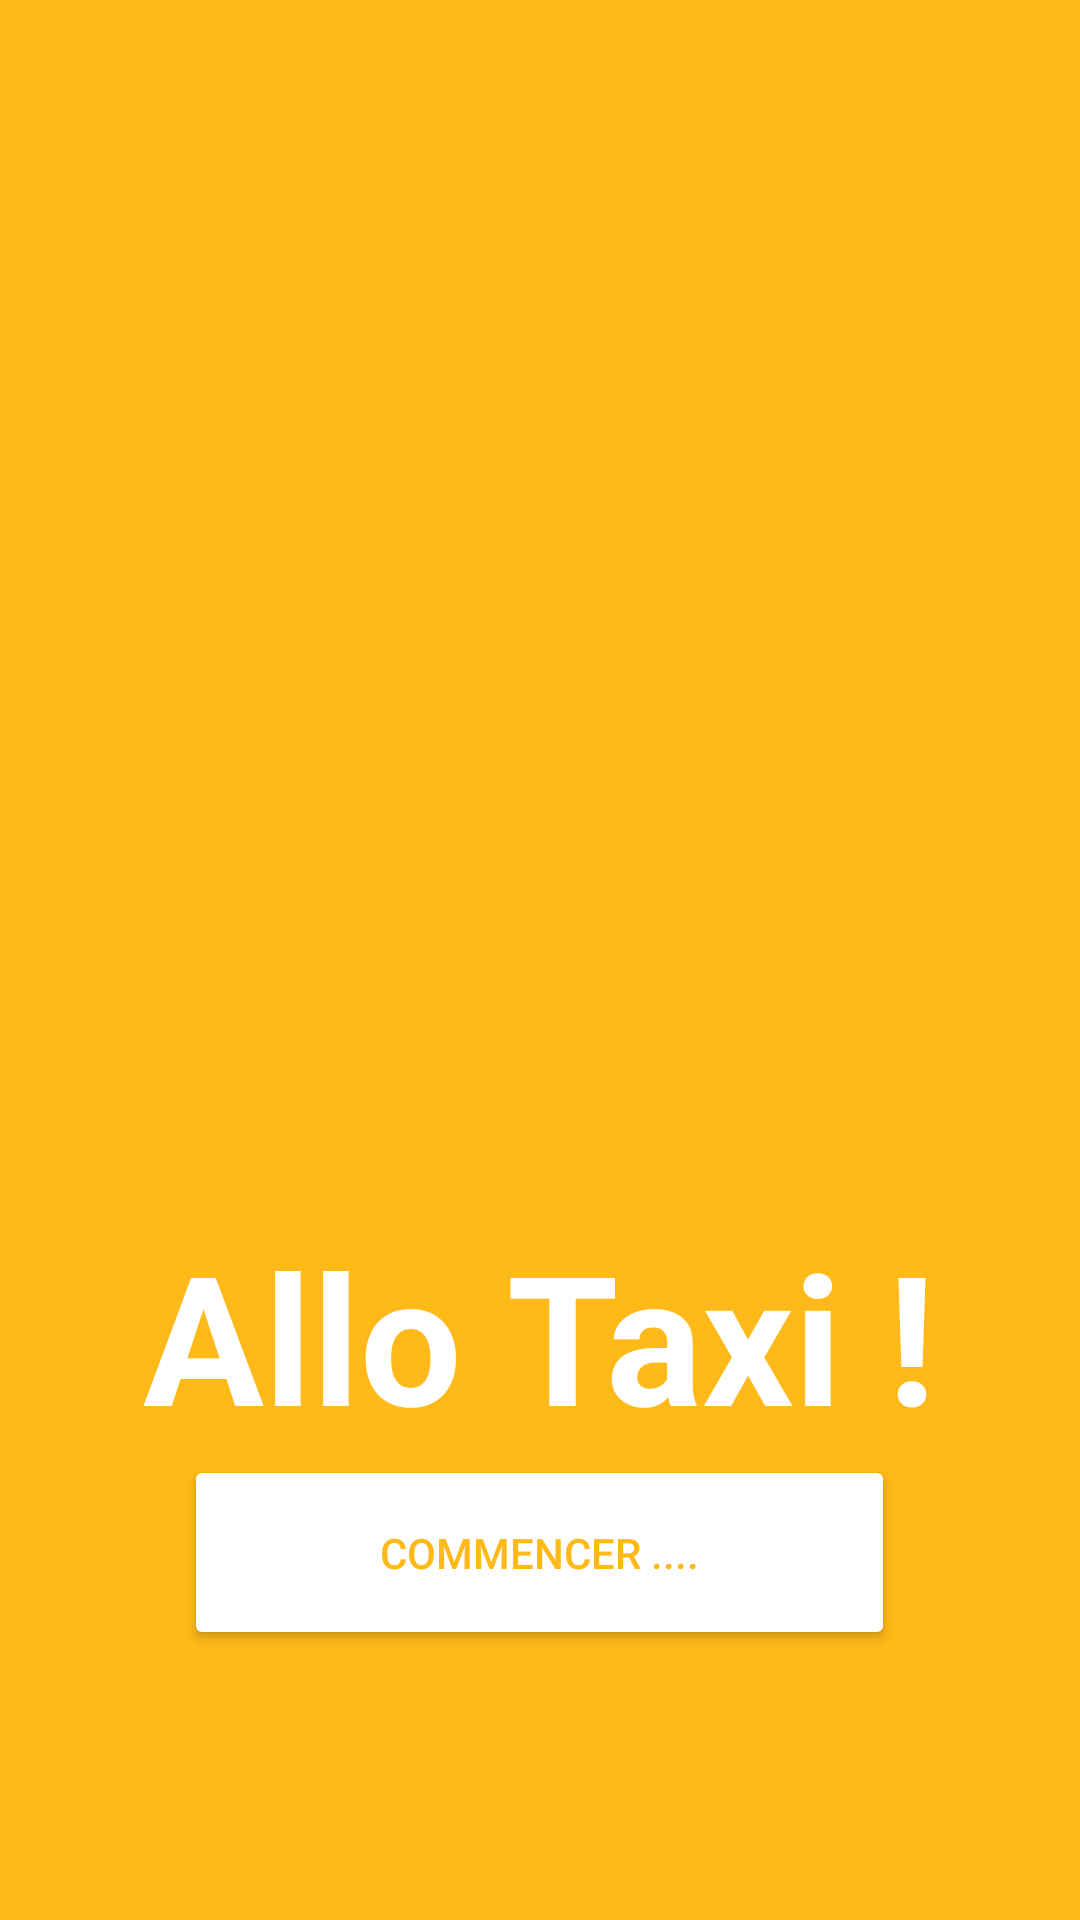

The Android layout XML behind this screen, and the referenced resources:
<!-- AndroidManifest.xml: application theme Theme.ALLOTAXI -->
<!-- res/layout/activity_main.xml -->
<?xml version="1.0" encoding="utf-8"?>
<RelativeLayout xmlns:android="http://schemas.android.com/apk/res/android"
    xmlns:app="http://schemas.android.com/apk/res-auto"
    android:layout_width="match_parent"
    android:layout_height="match_parent"
    android:background="@color/yellow">

    <LinearLayout
        android:layout_width="match_parent"
        android:layout_height="match_parent"
        android:orientation="vertical">
        <View
            android:layout_width="match_parent"
            android:layout_height="0dp"
            android:layout_weight="1" />

        <ImageView
            android:id="@+id/image"
            android:layout_width="325dp"
            android:layout_height="385dp"
            android:layout_gravity="center"
            android:src="@drawable/taxi_image" />

        <TextView
            android:id="@+id/textView"
            android:layout_width="wrap_content"
            android:layout_height="wrap_content"
            android:layout_gravity="center"
            android:gravity="center"
            android:text="Allo Taxi !"
            android:textColor="#FFFFFF"
            android:textColorLink="#FFFFFF"
            android:textSize="60sp"
            android:textStyle="bold" />

        <Button
            android:id="@+id/loginButton"
            android:layout_width="237dp"
            android:layout_height="65dp"
            android:layout_centerInParent="true"
            android:layout_gravity="center"
            android:layout_marginBottom="90dp"
            android:backgroundTint="@color/white"
            android:gravity="center"
            android:text="Commencer ...."
            android:textColor="@color/yellow" />

    </LinearLayout>

</RelativeLayout>
<!-- resources referenced by this layout -->
<resources>
  <color name="white">#FFFFFFFF</color>
  <color name="yellow">#FFB918</color>
  <style name="Theme.ALLOTAXI" parent="Base.Theme.ALLOTAXI" />
  <style name="Base.Theme.ALLOTAXI" parent="Theme.Material3.DayNight.NoActionBar">
          
          
      </style>
</resources>
